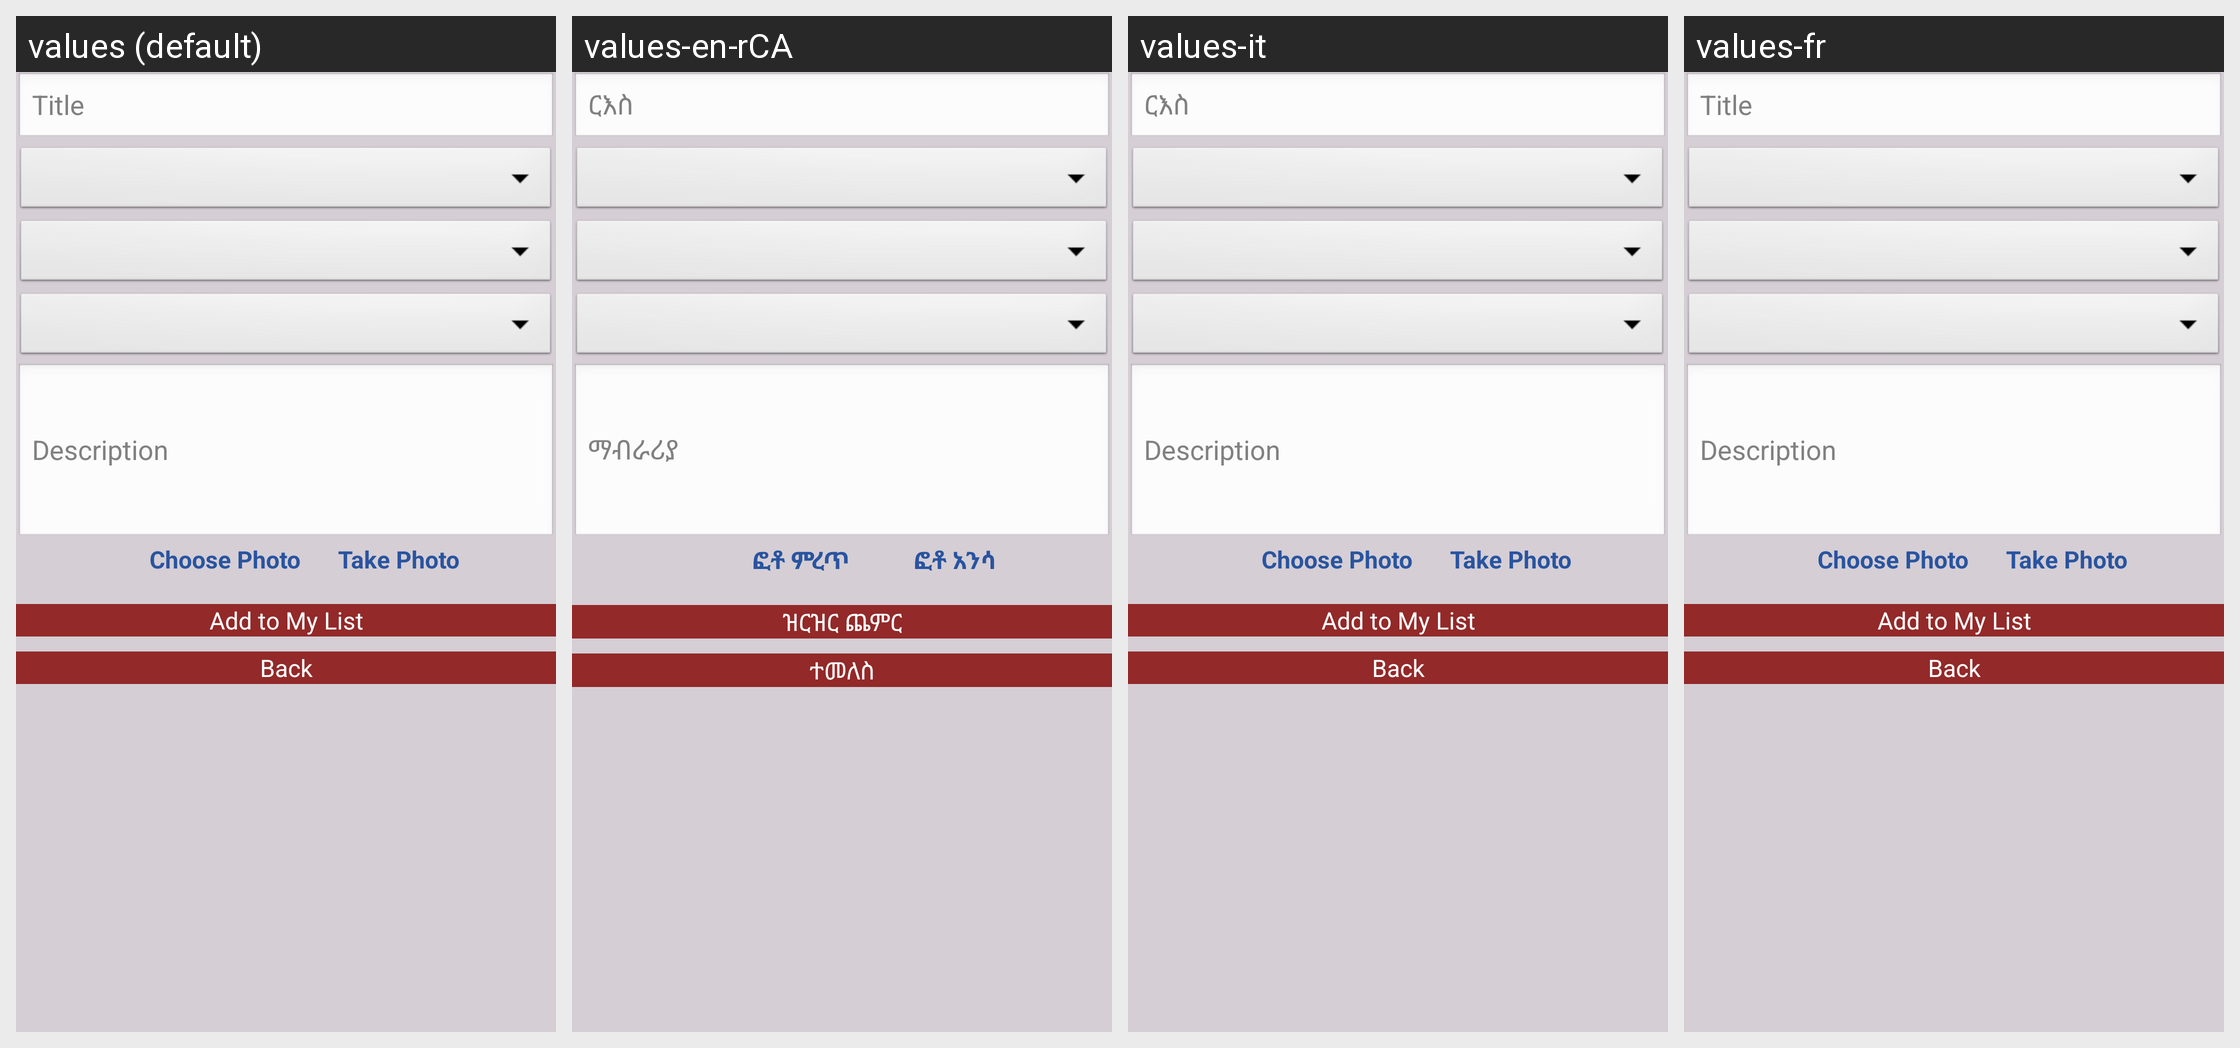

The Android screen above is rendered under several locales of the same app. Produce the string resources it draws, with the default and per-locale values.
Android screen res/layout/fragment_add_list_three.xml rendered under 4 locales, left to right: values (default), values-en-rCA, values-it, values-fr. Device: Nexus 5 (rendered at 1080×1920; each locale shown at half size, 540×960, under a caption strip naming it); theme AppTheme.
Strings drawn on this screen, with the default value and each locale's value (text and hints the layout hard-codes, and strings that could not be matched under every locale, appear in the picture but are not listed):

txt_title
  values: Title
  values-en-rCA: ርእስ
  values-it: ርእስ
  values-fr: Title

txt_discription
  values: Description
  values-en-rCA: ማብራሪያ
  values-it: Description  [not translated; the default value is used]
  values-fr: Description  [not translated; the default value is used]

btn_choose_photo
  values: Choose Photo
  values-en-rCA: ፎቶ ምረጥ
  values-it: Choose Photo  [not translated; the default value is used]
  values-fr: Choose Photo  [not translated; the default value is used]

btn_take_photo
  values: Take Photo
  values-en-rCA: ፎቶ አንሳ
  values-it: Take Photo  [not translated; the default value is used]
  values-fr: Take Photo  [not translated; the default value is used]

btn_add_list
  values: Add to My List
  values-en-rCA: ዝርዝር ጨምር
  values-it: Add to My List  [not translated; the default value is used]
  values-fr: Add to My List  [not translated; the default value is used]

btn_back
  values: Back
  values-en-rCA: ተመለስ
  values-it: Back  [not translated; the default value is used]
  values-fr: Back  [not translated; the default value is used]
